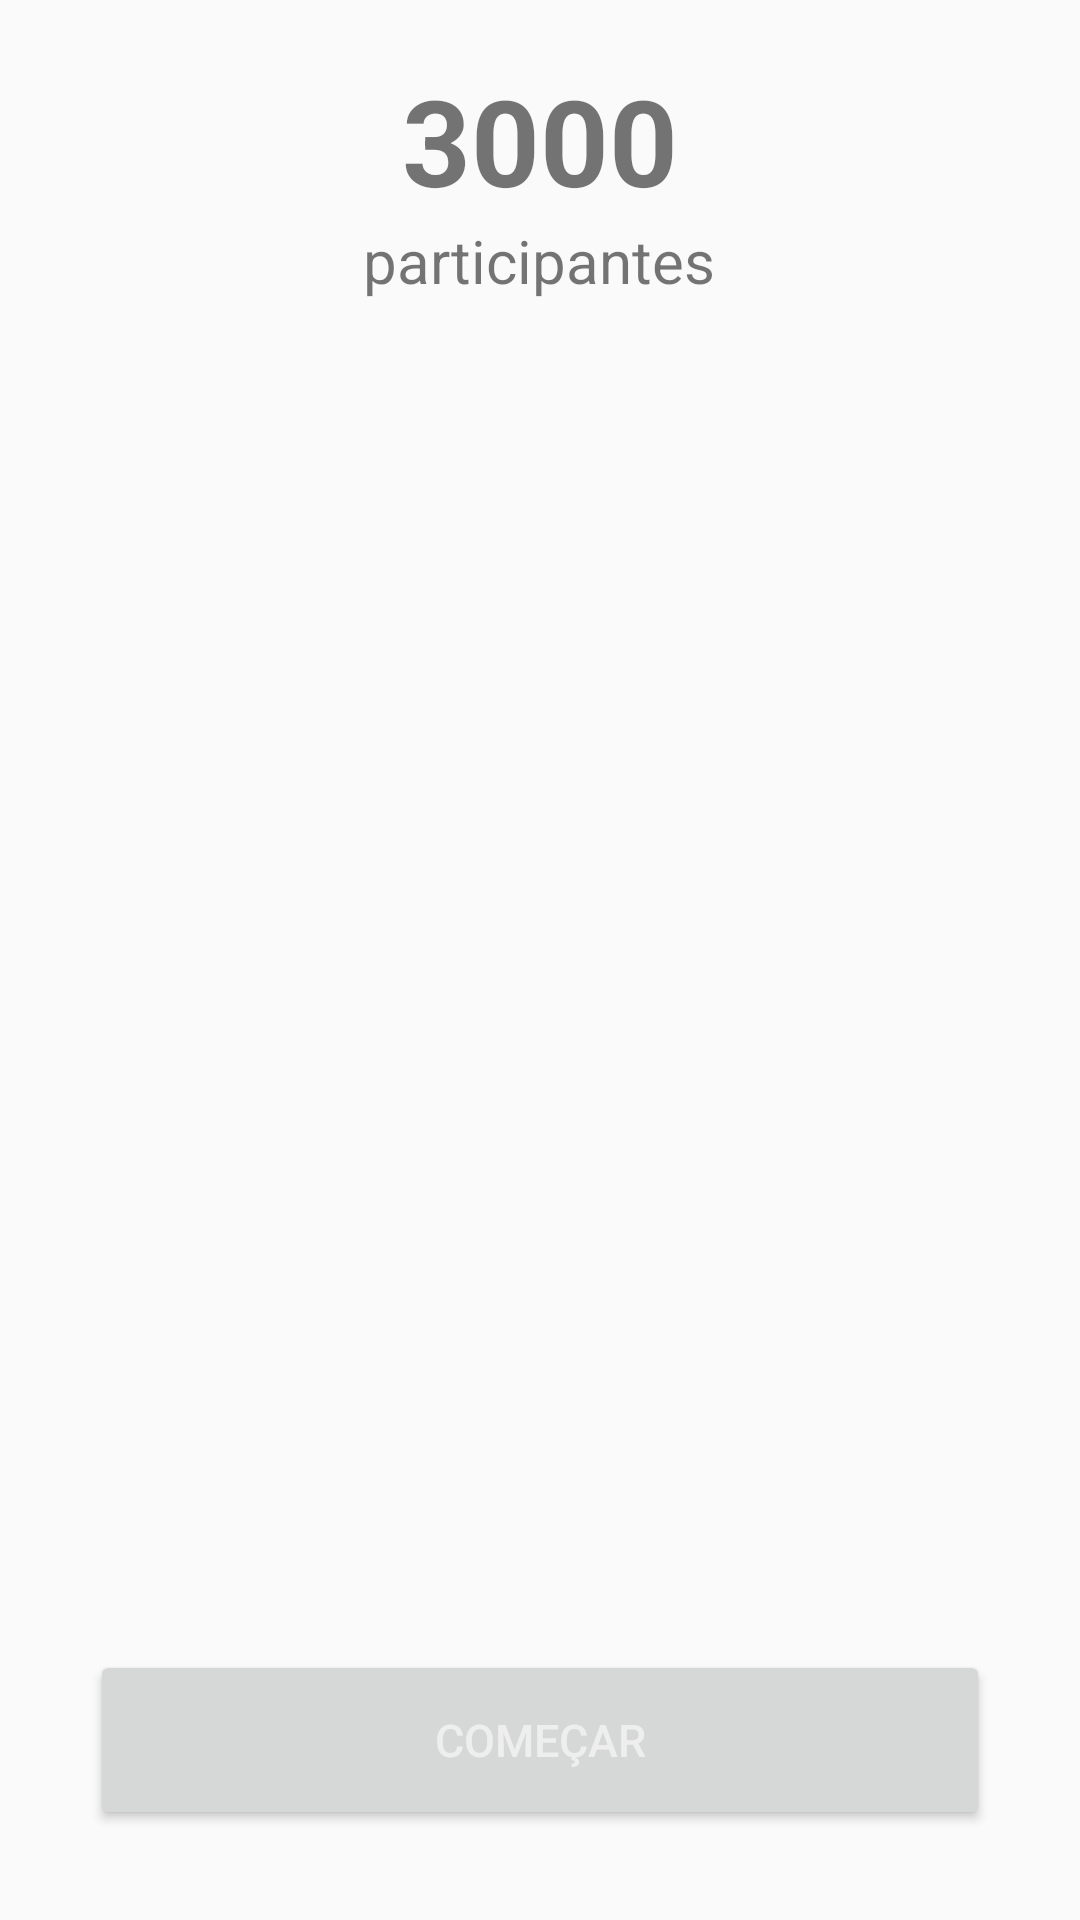

Write the Android layout XML for this screen, with the resource values it uses.
<!-- AndroidManifest.xml: application theme AppTheme.NoActionBar -->
<!-- res/layout/fragment_sala_de_espera.xml -->
<?xml version="1.0" encoding="utf-8"?>
<LinearLayout xmlns:android="http://schemas.android.com/apk/res/android"
    xmlns:tools="http://schemas.android.com/tools"
    android:layout_width="match_parent"
    android:layout_height="match_parent"
    android:orientation="vertical"
    tools:context=".Controller.SalaDeEsperaFragment">


    <TextView
        android:id="@+id/tvNumSala"
        android:layout_width="wrap_content"
        android:layout_height="wrap_content"
        android:layout_gravity="center|center_horizontal"
        android:text="3000"
        android:textSize="40sp"
        android:textStyle="bold"
        android:textAlignment="center"
        android:paddingTop="20dp"/>

    <TextView
        android:id="@+id/tvParticipantes"
        android:layout_width="wrap_content"
        android:layout_height="wrap_content"
        android:text="participantes"
        android:textSize="20sp"
        android:layout_gravity="center_horizontal"/>

    <androidx.recyclerview.widget.RecyclerView
        android:id="@+id/rcvParticipantes"
        android:layout_width="match_parent"
        android:layout_height="0dp"
        android:layout_weight="1"
        android:paddingTop="20dp"/>



        <Button
            android:id="@+id/btnIniciar"
            android:layout_width="match_parent"
            android:layout_height="60dp"
            android:layout_margin="30dp"
            android:text="Começar"
            android:textColor="@color/colorTextDark"
            android:textSize="15sp" />





</LinearLayout>
<!-- resources referenced by this layout -->
<resources>
  <color name="colorTextDark">#EEEEEE</color>
  <style name="AppTheme.NoActionBar">
          <item name="windowActionBar">false</item>
          <item name="windowNoTitle">true</item>
      </style>
</resources>
